2-way image classification set "OmbriaS1" from GitHub (geodrak/OMBRIA); label vocabulary: after flood, before flood.

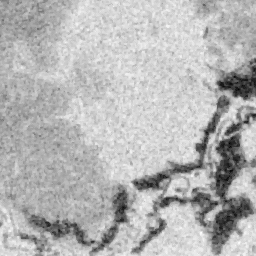
Label: after flood

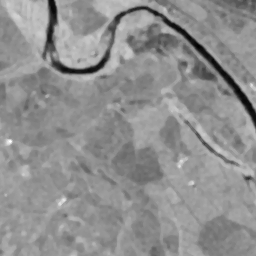
Label: before flood

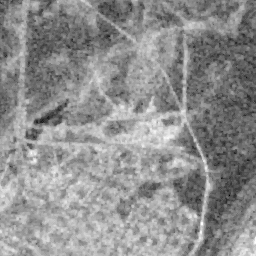
Label: after flood

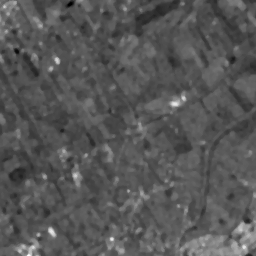
Label: before flood

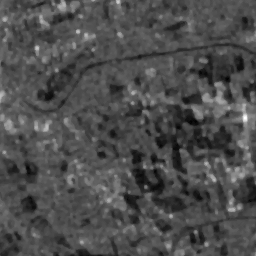
Label: after flood

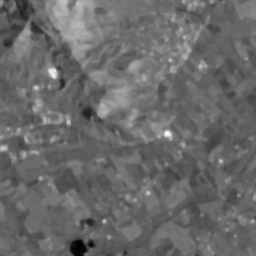
Label: before flood
